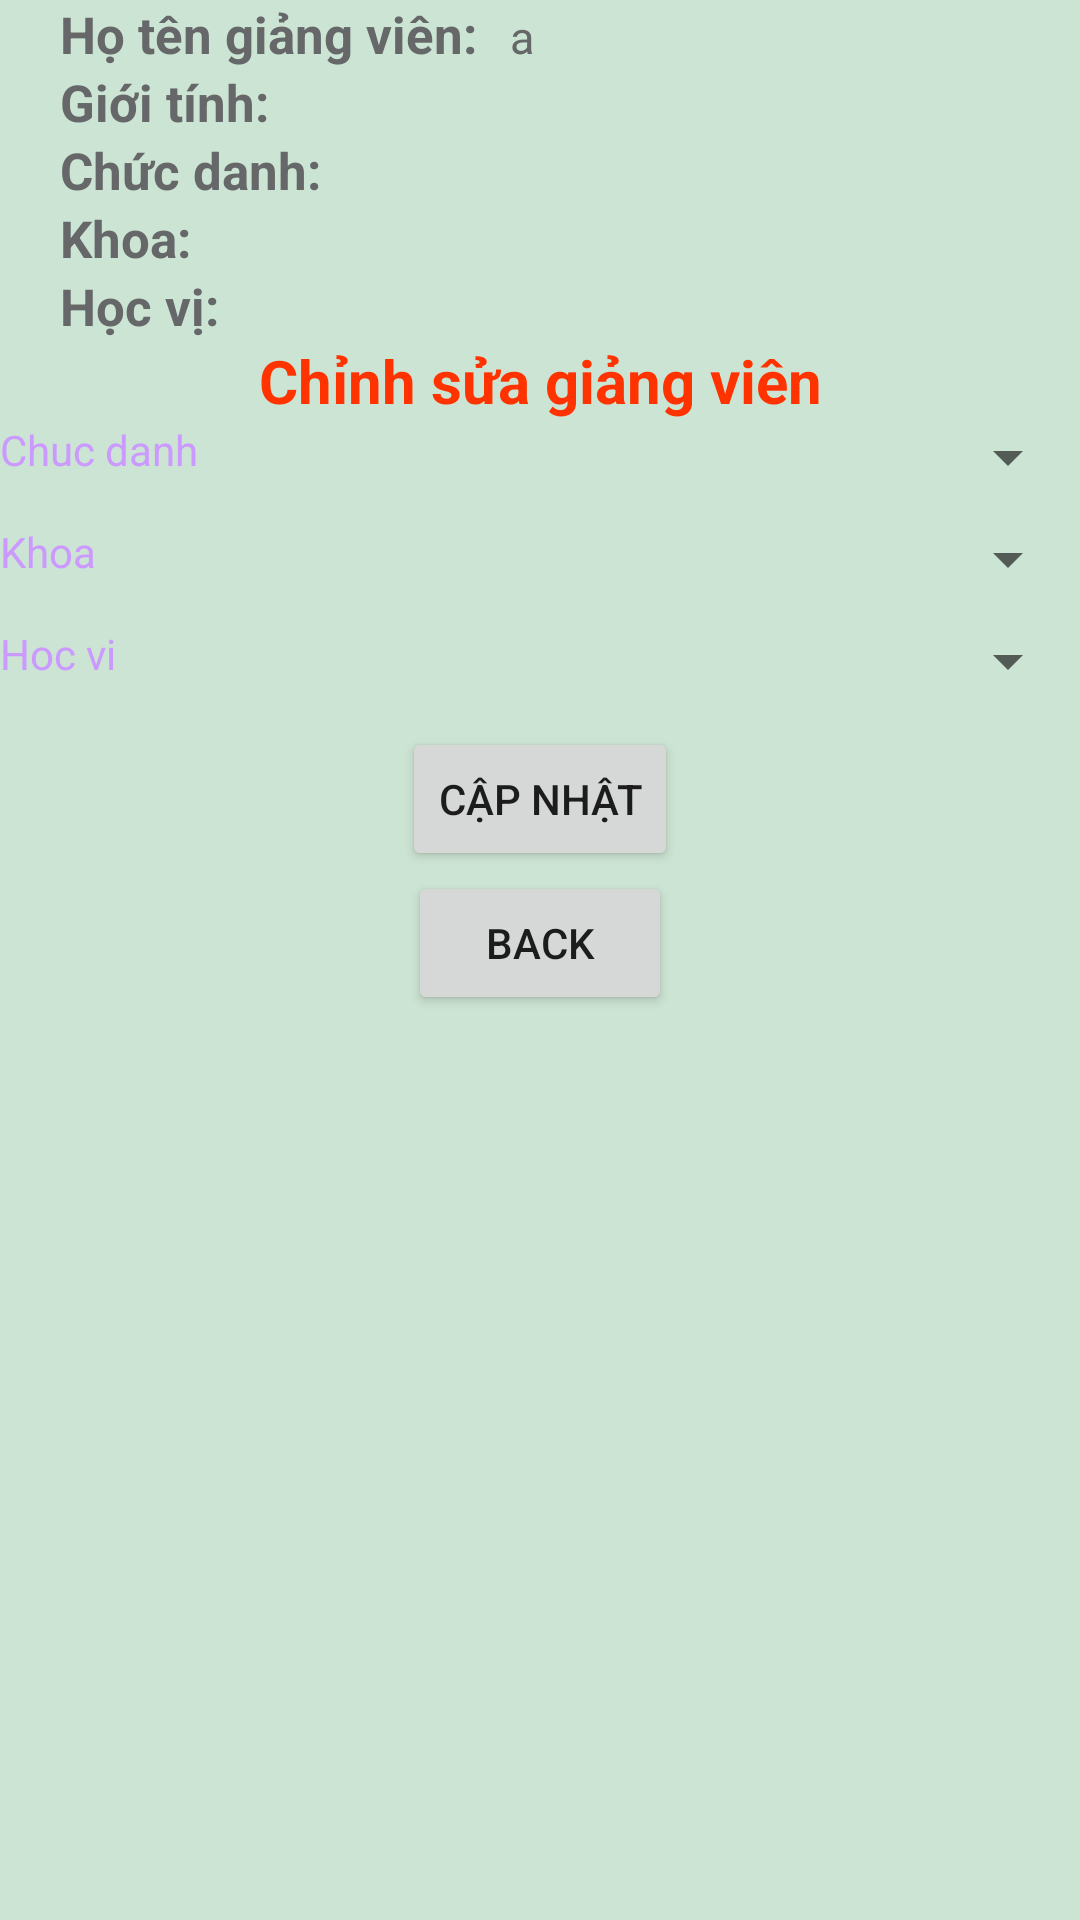

Layout XML and referenced resources for this Android screen:
<!-- AndroidManifest.xml: application theme Theme.DoAnQLSV -->
<!-- res/layout/fragment_edit__tt__gv.xml -->
<?xml version="1.0" encoding="utf-8"?>
<RelativeLayout xmlns:android="http://schemas.android.com/apk/res/android"
    xmlns:app="http://schemas.android.com/apk/res-auto"
    xmlns:tools="http://schemas.android.com/tools"
    android:layout_width="match_parent"
    android:background="#CCE4D3"
    android:layout_height="match_parent"
    tools:context=".Fragment.Edit_TT_GVFragment">

    

    <LinearLayout
        android:layout_width="match_parent"
        android:layout_height="match_parent"
        android:orientation="vertical">

        <LinearLayout
            android:layout_width="match_parent"
            android:layout_height="wrap_content"
            android:orientation="vertical">
            <LinearLayout
                android:layout_width="wrap_content"
                android:layout_height="wrap_content"
                android:orientation="horizontal"
                android:layout_marginLeft="20dp">
                <TextView
                    android:layout_width="150dp"
                    android:layout_height="wrap_content"
                    android:text="Họ tên giảng viên:"
                    android:textStyle="bold"
                    android:textSize="17sp"
                    android:textColor="@color/lightgrey" />
                <TextView
                    android:id="@+id/tthoten"
                    android:layout_width="match_parent"
                    android:layout_height="wrap_content"
                    android:fontFamily="@font/artifika"
                    android:text="a"
                    android:textColor="@color/lightgrey"
                    android:textSize="15sp" />
            </LinearLayout>
            <LinearLayout
                android:layout_width="wrap_content"
                android:layout_height="wrap_content"
                android:orientation="horizontal"
                android:layout_marginLeft="20dp">
                <TextView
                    android:layout_width="150dp"
                    android:layout_height="wrap_content"
                    android:text="Giới tính:"
                    android:textStyle="bold"
                    android:textSize="17sp"
                    android:textColor="@color/lightgrey" />
                <TextView
                    android:id="@+id/ttgioitinh"
                    android:layout_width="match_parent"
                    android:layout_height="wrap_content"
                    android:fontFamily="@font/artifika"
                    android:text=""
                    android:textColor="@color/lightgrey"
                    android:textSize="15sp" />
            </LinearLayout>

            <LinearLayout
                android:layout_width="wrap_content"
                android:layout_height="wrap_content"
                android:orientation="horizontal"
                android:layout_marginLeft="20dp">
                <TextView
                    android:layout_width="150dp"
                    android:layout_height="wrap_content"
                    android:text="Chức danh:"
                    android:textStyle="bold"
                    android:textSize="17sp"
                    android:textColor="@color/lightgrey" />>
                <TextView
                    android:id="@+id/ttcd"
                    android:layout_width="match_parent"
                    android:layout_height="wrap_content"
                    android:fontFamily="@font/artifika"
                    android:text=""
                    android:textColor="@color/lightgrey"
                    android:textSize="15sp" />
            </LinearLayout>
            <LinearLayout
                android:layout_width="wrap_content"
                android:layout_height="wrap_content"
                android:orientation="horizontal"
                android:layout_marginLeft="20dp">
                <TextView
                    android:layout_width="150dp"
                    android:layout_height="wrap_content"
                    android:text="Khoa:"
                    android:textStyle="bold"
                    android:textSize="17sp"
                    android:textColor="@color/lightgrey" />
                <TextView
                    android:id="@+id/ttkhoa"
                    android:layout_width="match_parent"
                    android:layout_height="wrap_content"
                    android:fontFamily="@font/artifika"
                    android:text=""
                    android:textColor="@color/lightgrey"
                    android:textSize="15sp" />
            </LinearLayout>

            <LinearLayout
                android:layout_width="wrap_content"
                android:layout_height="wrap_content"
                android:orientation="horizontal"
                android:layout_marginLeft="20dp">
                <TextView
                    android:layout_width="150dp"
                    android:layout_height="wrap_content"
                    android:text="Học vị:"
                    android:textStyle="bold"
                    android:textSize="17sp"
                    android:textColor="@color/lightgrey" />
                <TextView
                    android:id="@+id/tthv"
                    android:layout_width="match_parent"
                    android:layout_height="wrap_content"
                    android:fontFamily="@font/artifika"
                    android:text=""
                    android:textColor="@color/lightgrey"
                    android:textSize="15sp" />
            </LinearLayout>


            <TextView
                android:id="@+id/textView3"
                android:layout_width="match_parent"
                android:layout_height="wrap_content"
                android:text="Chỉnh sửa giảng viên"
                android:textAlignment="center"
                android:textColor="#FF3300"
                android:textSize="20sp"
                android:textStyle="bold" />

            <LinearLayout
                android:id="@+id/layout1"
                android:layout_width="match_parent"
                android:layout_height="wrap_content"
                android:layout_below="@+id/textView3"
                android:orientation="horizontal">

                <TextView
                    android:id="@+id/textView6"
                    android:layout_width="143dp"
                    android:layout_height="wrap_content"
                    android:layout_weight="1"
                    android:text="Chuc danh"
                    android:textColor="#CC99FF" />

                <Spinner
                    android:id="@+id/spnCd"
                    android:layout_width="match_parent"
                    android:layout_height="wrap_content"
                    android:layout_weight="1"
                    android:ems="10"
                    android:inputType="text"
                    android:text="Name"
                    android:textColor="#800080" />
            </LinearLayout>

            <LinearLayout
                android:id="@id/layout2"
                android:layout_width="match_parent"
                android:layout_height="wrap_content"
                android:layout_below="@+id/layout1"
                android:layout_marginTop="10sp"
                android:orientation="horizontal">

                <TextView
                    android:id="@+id/textView12"
                    android:layout_width="116dp"
                    android:layout_height="wrap_content"
                    android:layout_weight="1"
                    android:text="Khoa"
                    android:textColor="#CC99FF" />

                <Spinner
                    android:id="@+id/spnKhoa"
                    android:layout_width="match_parent"
                    android:layout_height="wrap_content"
                    android:layout_weight="1"
                    android:textColor="#800080" />
            </LinearLayout>

            <LinearLayout
                android:id="@+id/layout3"
                android:layout_width="match_parent"
                android:layout_height="wrap_content"
                android:layout_below="@+id/layout2"
                android:layout_marginTop="10sp"
                android:orientation="horizontal">

                <TextView
                    android:id="@+id/textView13"
                    android:layout_width="116dp"
                    android:layout_height="wrap_content"
                    android:layout_weight="1"
                    android:text="Hoc vi"
                    android:textColor="#CC99FF" />

                <Spinner
                    android:id="@+id/spnHocVi"
                    android:layout_width="match_parent"
                    android:layout_height="wrap_content"
                    android:layout_weight="1"
                    android:textColor="#800080" />
            </LinearLayout>

        </LinearLayout>

        <Button
            android:id="@+id/btnCapNhatGV"
            android:layout_width="wrap_content"
            android:layout_height="wrap_content"
            android:layout_gravity="center"
            android:layout_marginTop="10dp"
            android:text="Cập nhật" />

        <Button
            android:id="@+id/btnBack"
            android:layout_width="wrap_content"
            android:layout_height="wrap_content"
            android:layout_gravity="center"
            android:text="BACK" />

    </LinearLayout>



</RelativeLayout>
<!-- resources referenced by this layout -->
<resources>
  <color name="lightgrey">#FF656769</color>
  <style name="Theme.DoAnQLSV" parent="Base.Theme.DoAnQLSV" />
  <style name="Base.Theme.DoAnQLSV" parent="Theme.AppCompat.DayNight.NoActionBar">
          
          
      </style>
</resources>
